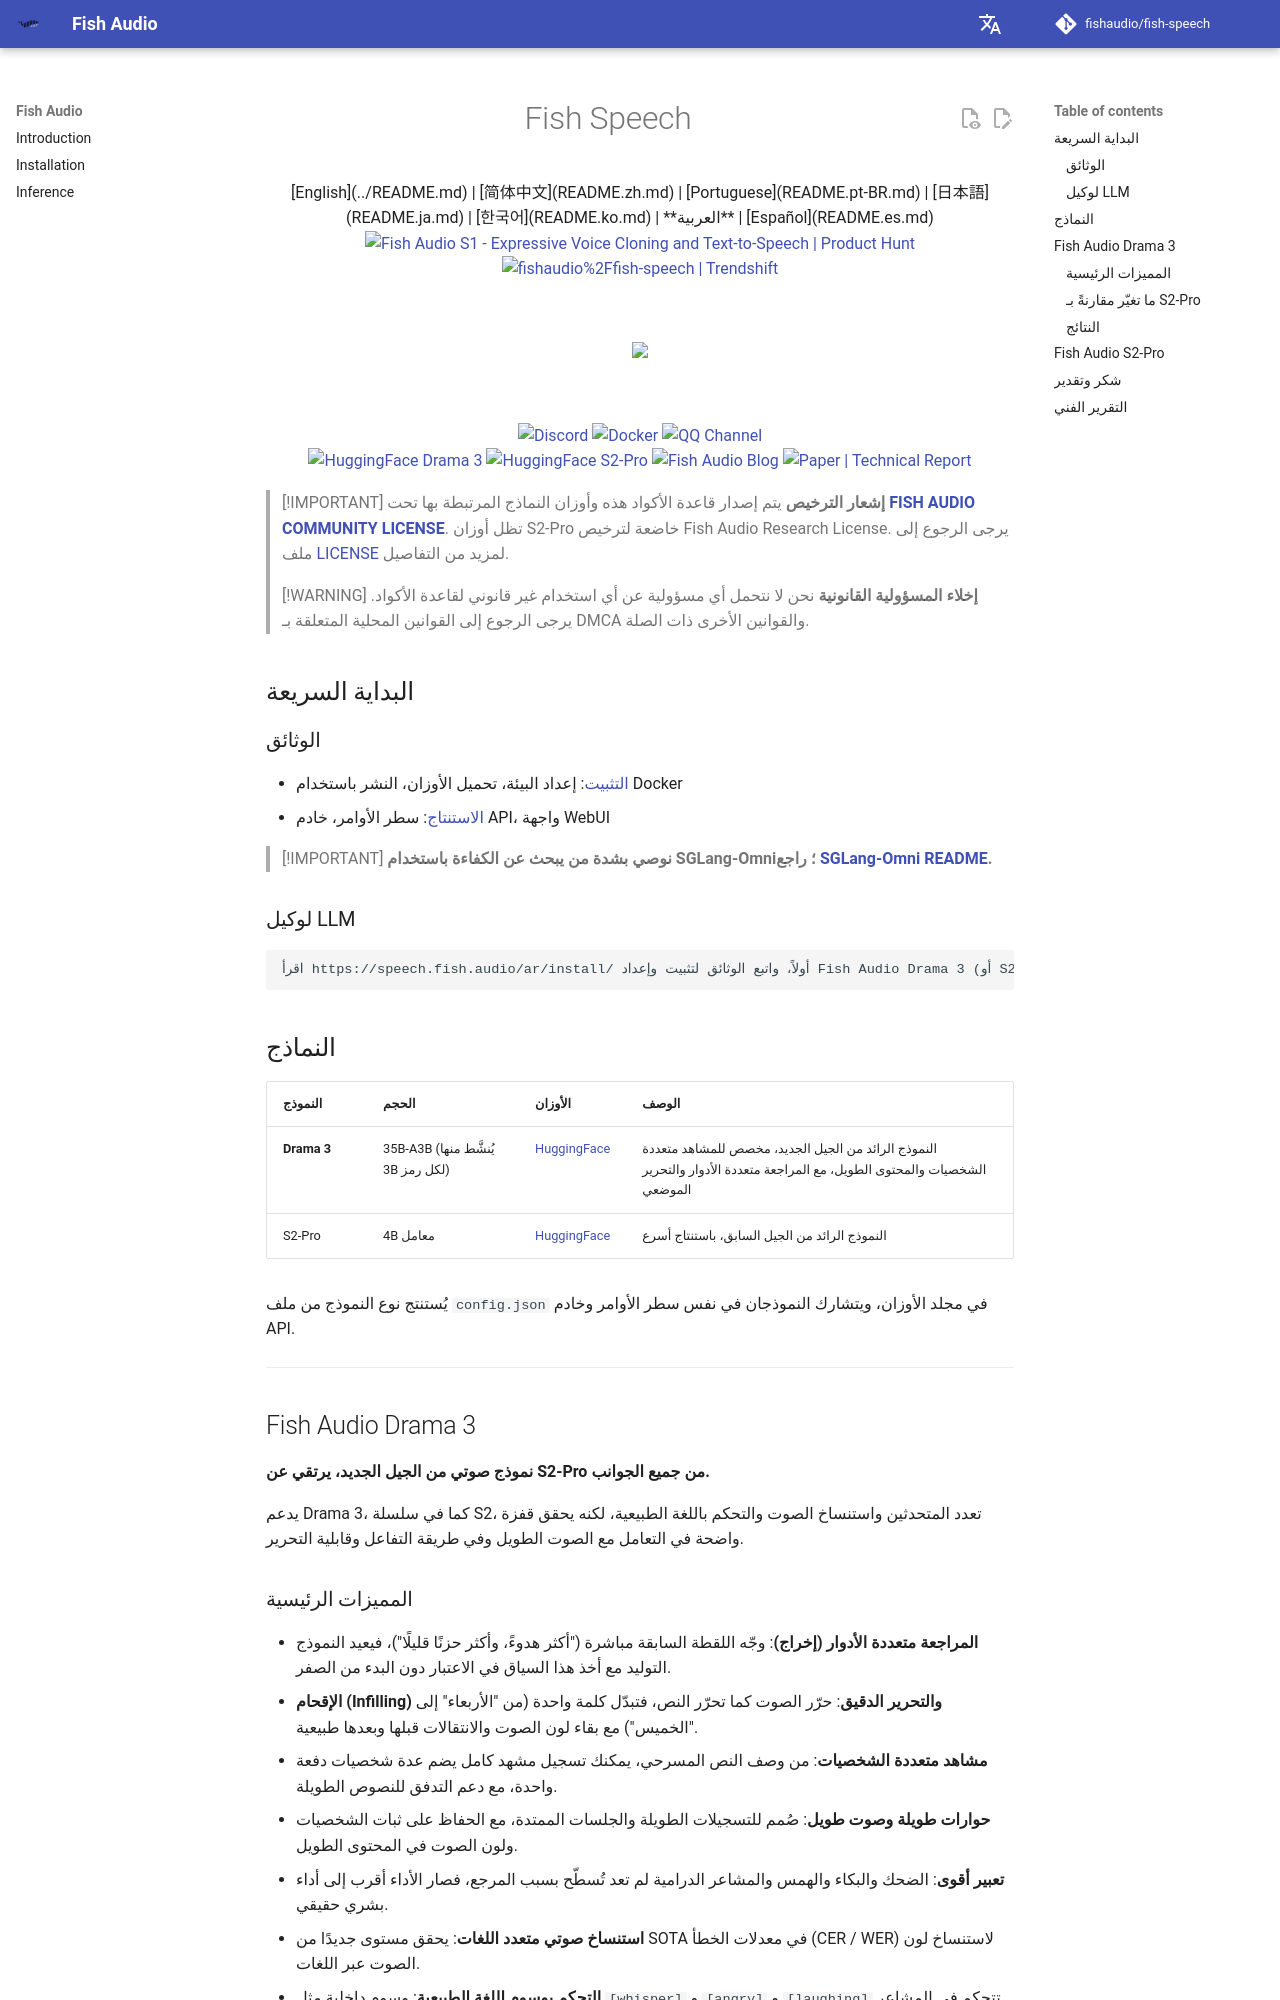

repository: zhudao/fish-speech · page: README.ar/index.html · generator: mkdocs

<div align="center">
<h1>Fish Speech</h1>

[English](../README.md) | [简体中文](README.zh.md) | [Portuguese](README.pt-BR.md) | [日本語](README.ja.md) | [한국어](README.ko.md) | **العربية** | [Español](README.es.md)  <br>

<a href="https://www.producthunt.com/products/fish-speech?embed=true&utm_source=badge-top-post-badge&utm_medium=badge&utm_source=badge-fish&#0045;audio&#0045;s1" target="_blank"><img src="https://api.producthunt.com/widgets/embed-image/v1/top-post-badge.svg?post_id=1023740&theme=light&period=daily&t=1761164814710" alt="Fish&#0032;Audio&#0032;S1 - Expressive&#0032;Voice&#0032;Cloning&#0032;and&#0032;Text&#0045;to&#0045;Speech | Product Hunt" style="width: 250px; height: 54px;" width="250" height="54" /></a>
<a href="https://trendshift.io/repositories/7014" target="_blank">
    <img src="https://trendshift.io/api/badge/repositories/7014" alt="fishaudio%2Ffish-speech | Trendshift" style="width: 250px; height: 55px;" width="250" height="55"/>
</a>
<br>
</div>
<br>

<div align="center">
    <img src="https://count.getloli.com/get/@fish-speech?theme=asoul" /><br>
</div>

<br>

<div align="center">
    <a target="_blank" href="https://discord.gg/Es5qTB9BcN">
        <img alt="Discord" src="https://img.shields.io/discord/1214047546020728892?color=%23738ADB&label=Discord&logo=discord&logoColor=white&style=flat-square"/>
    </a>
    <a target="_blank" href="https://hub.docker.com/r/fishaudio/fish-speech">
        <img alt="Docker" src="https://img.shields.io/docker/pulls/fishaudio/fish-speech?style=flat-square&logo=docker"/>
    </a>
    <a target="_blank" href="https://pd.qq.com/s/bwxia254o">
      <img alt="QQ Channel" src="https://img.shields.io/badge/QQ-blue?logo=tencentqq">
    </a>
</div>

<div align="center">
    <a target="_blank" href="https://huggingface.co/fishaudio/drama-3">
        <img alt="HuggingFace Drama 3" src="https://img.shields.io/badge/🤗%20-Drama%203-orange"/>
    </a>
    <a target="_blank" href="https://huggingface.co/fishaudio/s2-pro">
        <img alt="HuggingFace S2-Pro" src="https://img.shields.io/badge/🤗%20-S2--Pro-orange"/>
    </a>
    <a target="_blank" href="https://fish.audio/blog/fish-audio-open-sources-s2/">
        <img alt="Fish Audio Blog" src="https://img.shields.io/badge/Blog-Fish_Audio_S2-1f7a8c?style=flat-square&logo=readme&logoColor=white"/>
    </a>
    <a target="_blank" href="https://arxiv.org/abs/2610.18010">
        <img alt="Paper | Technical Report" src="https://img.shields.io/badge/Paper-Technical_Report-b31b1b?style=flat-square"/>
    </a>
</div>

> [!IMPORTANT]
> **إشعار الترخيص**
> يتم إصدار قاعدة الأكواد هذه وأوزان النماذج المرتبطة بها تحت **[FISH AUDIO COMMUNITY LICENSE](../LICENSE)**. تظل أوزان S2-Pro خاضعة لترخيص Fish Audio Research License. يرجى الرجوع إلى ملف [LICENSE](../LICENSE) لمزيد من التفاصيل.


> [!WARNING]
> **إخلاء المسؤولية القانونية**
> نحن لا نتحمل أي مسؤولية عن أي استخدام غير قانوني لقاعدة الأكواد. يرجى الرجوع إلى القوانين المحلية المتعلقة بـ DMCA والقوانين الأخرى ذات الصلة.

## البداية السريعة

### الوثائق

- [التثبيت](https://speech.fish.audio/ar/install/): إعداد البيئة، تحميل الأوزان، النشر باستخدام Docker
- [الاستنتاج](https://speech.fish.audio/ar/inference/): سطر الأوامر، خادم API، واجهة WebUI

> [!IMPORTANT]
> **نوصي بشدة من يبحث عن الكفاءة باستخدام SGLang-Omni؛ راجع [SGLang-Omni README](https://github.com/sgl-project/sglang-omni/blob/main/sglang_omni/models/fishaudio_drama_3/README.md).**

### لوكيل LLM

```
اقرأ https://speech.fish.audio/ar/install/ أولاً، واتبع الوثائق لتثبيت وإعداد Fish Audio Drama 3 (أو S2-Pro).
```

## النماذج

| النموذج | الحجم | الأوزان | الوصف |
|------|------|------|------|
| **Drama 3** | 35B-A3B (يُنشَّط منها 3B لكل رمز) | [HuggingFace](https://huggingface.co/fishaudio/drama-3) | النموذج الرائد من الجيل الجديد، مخصص للمشاهد متعددة الشخصيات والمحتوى الطويل، مع المراجعة متعددة الأدوار والتحرير الموضعي |
| S2-Pro | 4B معامل | [HuggingFace](https://huggingface.co/fishaudio/s2-pro) | النموذج الرائد من الجيل السابق، باستنتاج أسرع |

يُستنتج نوع النموذج من ملف `config.json` في مجلد الأوزان، ويتشارك النموذجان في نفس سطر الأوامر وخادم API.

---

## Fish Audio Drama 3

**نموذج صوتي من الجيل الجديد، يرتقي عن S2-Pro من جميع الجوانب.**

يدعم Drama 3، كما في سلسلة S2، تعدد المتحدثين واستنساخ الصوت والتحكم باللغة الطبيعية، لكنه يحقق قفزة واضحة في التعامل مع الصوت الطويل وفي طريقة التفاعل وقابلية التحرير.
